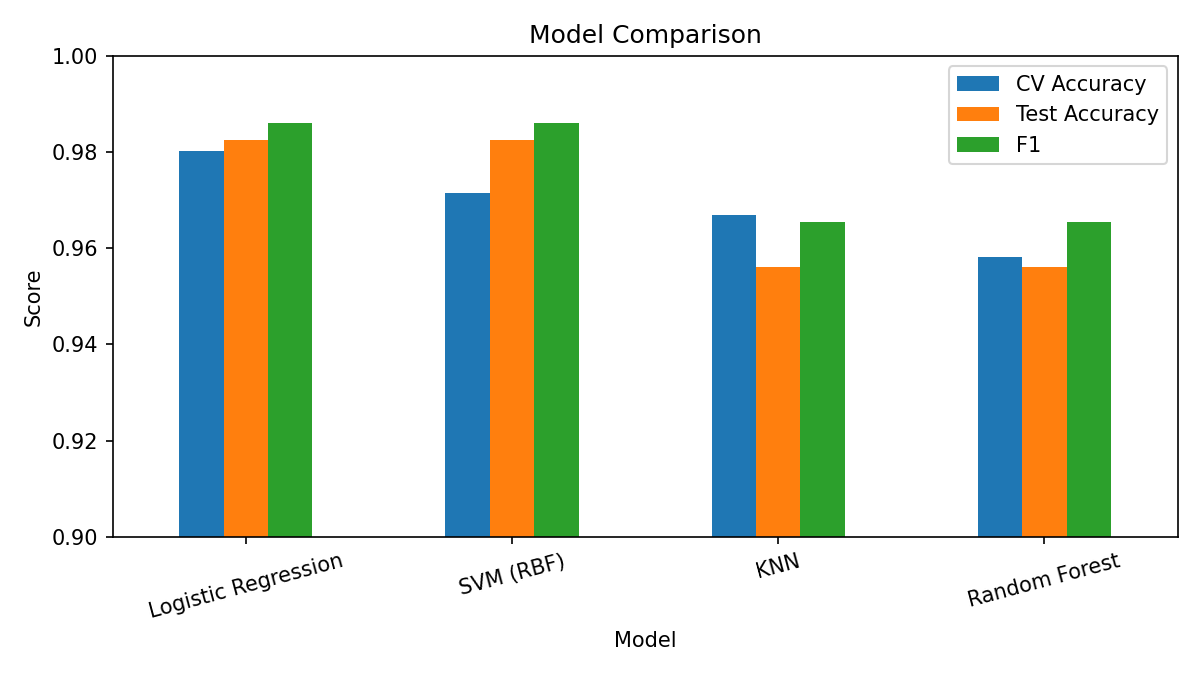

The table this chart was drawn from, first rows:
Model, CV Accuracy, Test Accuracy, Precision, Recall, F1
Logistic Regression, 0.9802, 0.9825, 0.9861, 0.9861, 0.9861
SVM (RBF), 0.9714, 0.9825, 0.9861, 0.9861, 0.9861
KNN, 0.967, 0.9561, 0.9589, 0.9722, 0.9655
Random Forest, 0.9582, 0.9561, 0.9589, 0.9722, 0.9655
